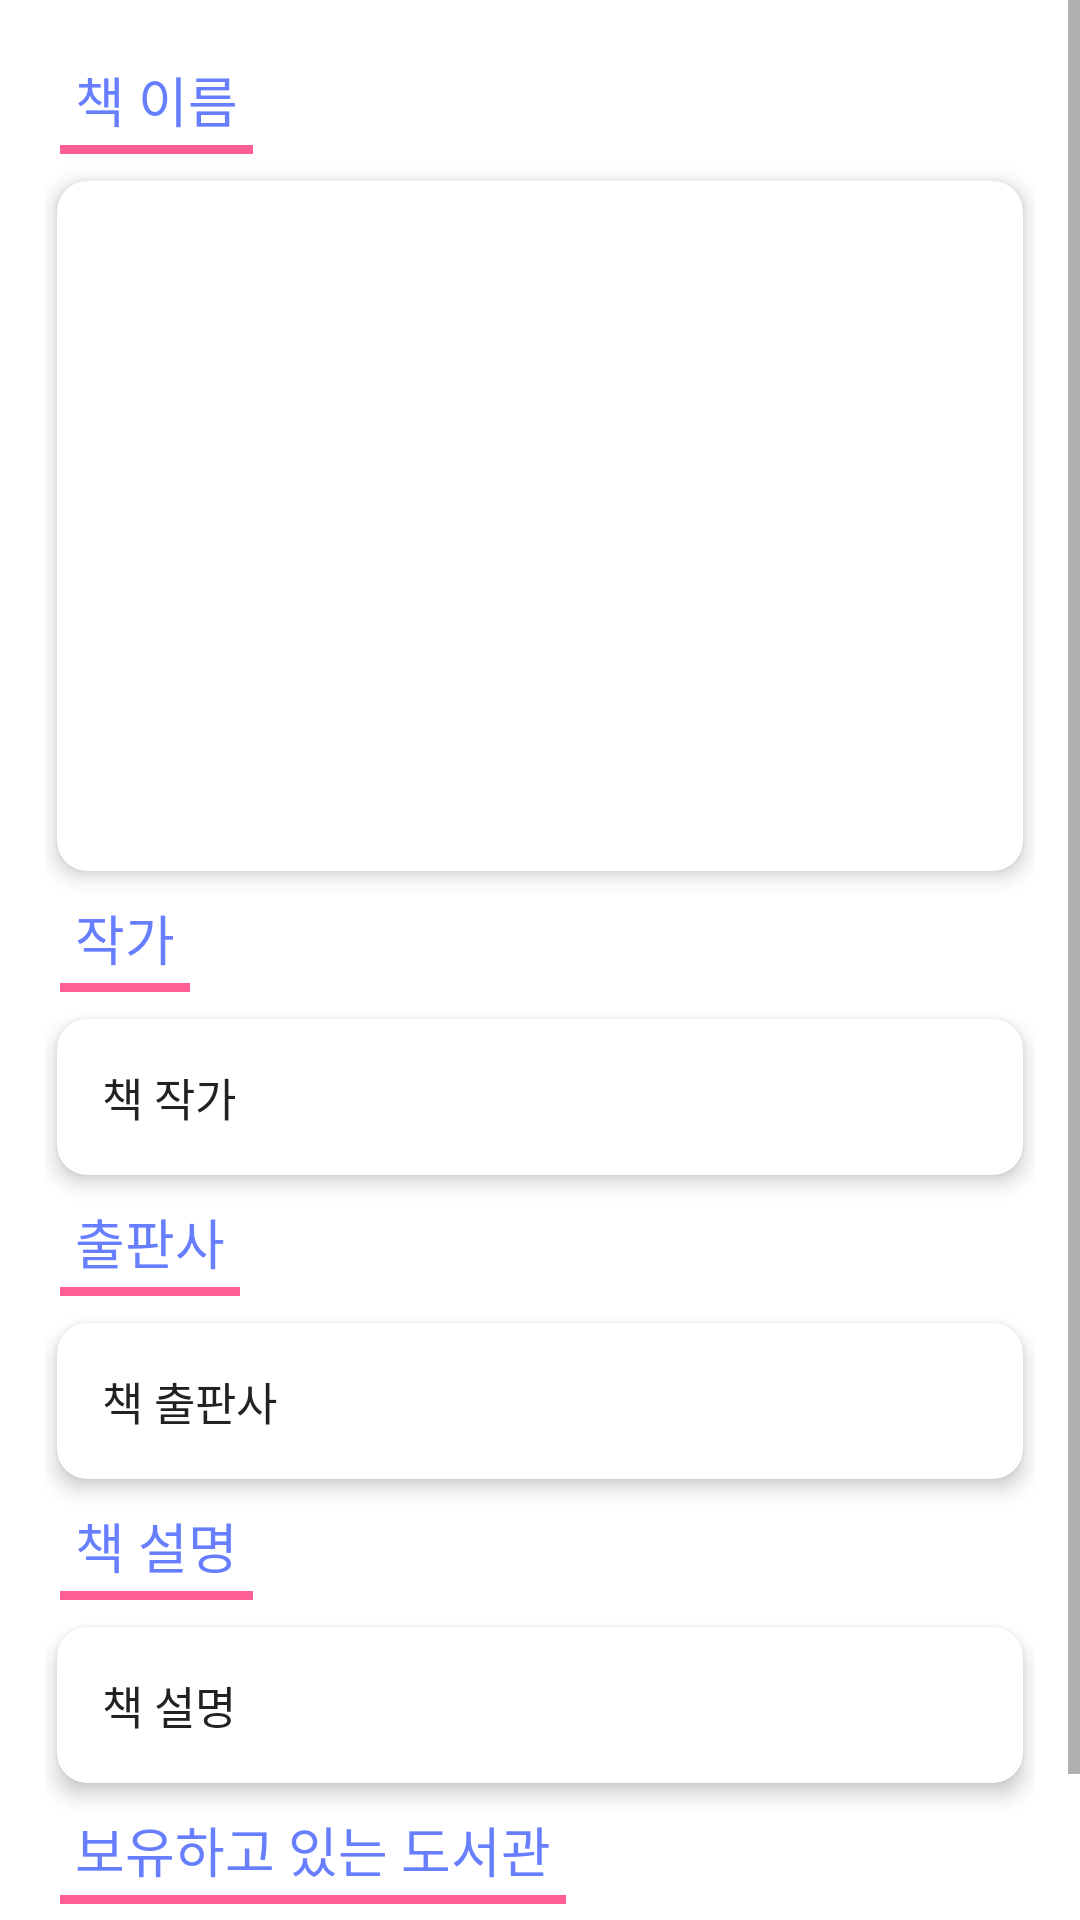

Write the Android layout XML for this screen, with the resource values it uses.
<!-- AndroidManifest.xml: application theme AppTheme -->
<!-- res/layout/activity_book_info.xml -->
<?xml version="1.0" encoding="utf-8"?>
<ScrollView
    xmlns:android="http://schemas.android.com/apk/res/android"
    xmlns:app="http://schemas.android.com/apk/res-auto"
    android:layout_width="match_parent"
    android:layout_height="match_parent">

    <LinearLayout
        android:layout_width="match_parent"
        android:layout_height="wrap_content"
        android:background="#FFFFFF"
        android:orientation="vertical"
        android:padding="@dimen/padding_15dp">

        <TextView
            android:id="@+id/textViewBookNameInfo"
            style="@style/CustomTabSetting"
            android:layout_width="wrap_content"
            android:layout_height="wrap_content"
            android:background="@drawable/textlines"
            android:text="책 이름" />

        <android.support.v7.widget.CardView
            android:id="@+id/card1"
            style="@style/CustomCardViewSetting">

            <LinearLayout
                android:layout_width="match_parent"
                android:layout_height="match_parent"
                android:orientation="vertical">

                <ImageView
                    android:id="@+id/imageViewBookImageInfo"
                    android:layout_width="match_parent"
                    android:layout_height="200dp"
                    android:scaleType="fitCenter" />
            </LinearLayout>
        </android.support.v7.widget.CardView>

        <TextView
            style="@style/CustomTabSetting"
            android:layout_width="wrap_content"
            android:layout_height="wrap_content"
            android:background="@drawable/textlines"
            android:text="작가" />

        <android.support.v7.widget.CardView
            android:id="@+id/card2"
            style="@style/CustomCardViewSetting">
            >

            <TextView
                android:id="@+id/textViewBookAuthorInfo"
                style="@style/CustomContentSetting"
                android:layout_width="wrap_content"
                android:layout_height="wrap_content"
                android:text="책 작가" />

        </android.support.v7.widget.CardView>

        <TextView
            style="@style/CustomTabSetting"
            android:layout_width="wrap_content"
            android:layout_height="wrap_content"
            android:background="@drawable/textlines"
            android:text="출판사" />

        <android.support.v7.widget.CardView
            android:id="@+id/card3"
            style="@style/CustomCardViewSetting">
            >

            <TextView
                android:id="@+id/textViewBookPublisherInfo"
                style="@style/CustomContentSetting"
                android:layout_width="wrap_content"
                android:layout_height="wrap_content"
                android:text="책 출판사" />

        </android.support.v7.widget.CardView>

        <TextView
            style="@style/CustomTabSetting"
            android:layout_width="wrap_content"
            android:layout_height="wrap_content"
            android:background="@drawable/textlines"
            android:text="책 설명" />

        <android.support.v7.widget.CardView
            android:id="@+id/card4"
            style="@style/CustomCardViewSetting">
            >

            <TextView
                android:id="@+id/textViewBookInfo"
                style="@style/CustomContentSetting"
                android:layout_width="wrap_content"
                android:layout_height="wrap_content"
                android:text="책 설명" />

        </android.support.v7.widget.CardView>


        <TextView
            style="@style/CustomTabSetting"
            android:layout_width="wrap_content"
            android:layout_height="wrap_content"
            android:background="@drawable/textlines"
            android:text="보유하고 있는 도서관" />

        <android.support.v7.widget.CardView
            android:id="@+id/card5"
            style="@style/CustomCardViewSetting">
            >

            <android.support.v7.widget.RecyclerView
                android:id="@+id/recyclerViewHaveLibraryList"
                android:layout_width="match_parent"
                android:layout_height="wrap_content" />
        </android.support.v7.widget.CardView>
    </LinearLayout>
</ScrollView>
<!-- resources referenced by this layout -->
<resources>
  <dimen name="padding_15dp">15dp</dimen>
  <!-- drawable textlines (drawable) -->
  <?xml version="1.0" encoding="utf-8"?>
  <layer-list xmlns:android="http://schemas.android.com/apk/res/android" >
  
      <item>
          <shape android:shape="rectangle">
              <solid android:color="@color/colorAccent" />
          </shape>
      </item>
  
      <item android:bottom="3dp">
          <shape android:shape="rectangle">
              <solid android:color="#FFFFFF" />
          </shape>
  
      </item>
  </layer-list>
  <style name="CustomCardViewSetting" parent="Base.CardView">
          <item name="android:layout_width">match_parent</item>
          <item name="android:layout_height">wrap_content</item>
          <item name="android:layout_margin">4dp</item>
          <item name="cardElevation">4dp</item>
          <item name="cardCornerRadius">@dimen/radius_10dp</item>
          <item name="contentPadding">@dimen/padding_15dp</item>
          <item name="cardBackgroundColor">@color/cardview_light_background</item>
      </style>
  <style name="CustomContentSetting">
          <item name="android:textSize">@dimen/content_15sp</item>
          <item name="android:textColor">@color/colorBasic</item>
      </style>
  <style name="CustomTabSetting">
          <item name="android:textSize">@dimen/title_20sp</item>
          <item name="android:textColor">@color/colorPrimary</item>
          <item name="android:padding">5dp</item>
          <item name="android:layout_marginLeft">5dp</item>
          <item name="android:layout_marginRight">5dp</item>
          <item name="android:layout_marginBottom">5dp</item>
      </style>
  <style name="AppTheme" parent="Theme.AppCompat.Light.DarkActionBar">
          
          <item name="colorPrimary">@color/colorPrimary</item>
          <item name="colorPrimaryDark">@color/colorPrimaryDark</item>
          <item name="colorAccent">@color/colorAccent</item>
      </style>
  <color name="colorAccent">#ff5f95</color>
  <dimen name="radius_10dp">10dp</dimen>
  <dimen name="content_15sp">15sp</dimen>
  <color name="colorBasic">#222222</color>
  <dimen name="title_20sp">18sp</dimen>
  <color name="colorPrimary">#677eff</color>
  <color name="colorPrimaryDark">#3e4ba3</color>
</resources>
